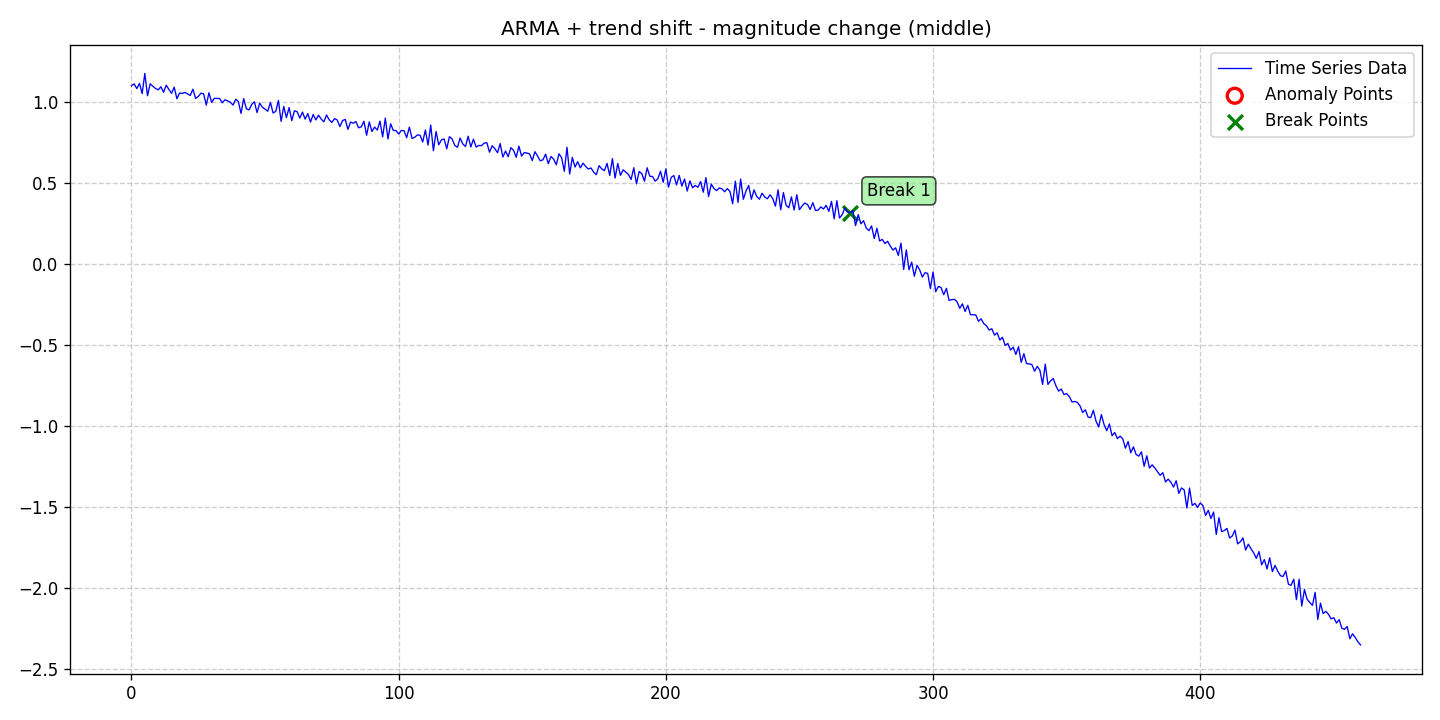

Data behind this chart, as committed beside it:
date, data, stationary, det_lin_up, det_lin_down, det_quad, det_cubic, det_exp, det_damped, stoc_trend, volatility, single_seas, multiple_seas, point_anom_single, point_anom_multi, collect_anom, context_anom, mean_shift, var_shift, trend_shift, point_anom_count, point_anom_location, point_anom_point, collect_anom_count
2020-01-01, 1.102, 0, 0, 0, 0, 0, 0, 0, 0, 0, 0, 0, 0, 0, 0, 0, 0, 0, 1, 0, none, , 0
2020-01-02, 1.114, 0, 0, 0, 0, 0, 0, 0, 0, 0, 0, 0, 0, 0, 0, 0, 0, 0, 1, 0, none, , 0
2020-01-03, 1.085, 0, 0, 0, 0, 0, 0, 0, 0, 0, 0, 0, 0, 0, 0, 0, 0, 0, 1, 0, none, , 0
2020-01-04, 1.117, 0, 0, 0, 0, 0, 0, 0, 0, 0, 0, 0, 0, 0, 0, 0, 0, 0, 1, 0, none, , 0
2020-01-05, 1.054, 0, 0, 0, 0, 0, 0, 0, 0, 0, 0, 0, 0, 0, 0, 0, 0, 0, 1, 0, none, , 0
2020-01-06, 1.179, 0, 0, 0, 0, 0, 0, 0, 0, 0, 0, 0, 0, 0, 0, 0, 0, 0, 1, 0, none, , 0
2020-01-07, 1.041, 0, 0, 0, 0, 0, 0, 0, 0, 0, 0, 0, 0, 0, 0, 0, 0, 0, 1, 0, none, , 0
2020-01-08, 1.115, 0, 0, 0, 0, 0, 0, 0, 0, 0, 0, 0, 0, 0, 0, 0, 0, 0, 1, 0, none, , 0
2020-01-09, 1.1, 0, 0, 0, 0, 0, 0, 0, 0, 0, 0, 0, 0, 0, 0, 0, 0, 0, 1, 0, none, , 0
2020-01-10, 1.086, 0, 0, 0, 0, 0, 0, 0, 0, 0, 0, 0, 0, 0, 0, 0, 0, 0, 1, 0, none, , 0
2020-01-11, 1.077, 0, 0, 0, 0, 0, 0, 0, 0, 0, 0, 0, 0, 0, 0, 0, 0, 0, 1, 0, none, , 0
2020-01-12, 1.097, 0, 0, 0, 0, 0, 0, 0, 0, 0, 0, 0, 0, 0, 0, 0, 0, 0, 1, 0, none, , 0
2020-01-13, 1.063, 0, 0, 0, 0, 0, 0, 0, 0, 0, 0, 0, 0, 0, 0, 0, 0, 0, 1, 0, none, , 0
2020-01-14, 1.106, 0, 0, 0, 0, 0, 0, 0, 0, 0, 0, 0, 0, 0, 0, 0, 0, 0, 1, 0, none, , 0
2020-01-15, 1.081, 0, 0, 0, 0, 0, 0, 0, 0, 0, 0, 0, 0, 0, 0, 0, 0, 0, 1, 0, none, , 0
2020-01-16, 1.056, 0, 0, 0, 0, 0, 0, 0, 0, 0, 0, 0, 0, 0, 0, 0, 0, 0, 1, 0, none, , 0
2020-01-17, 1.094, 0, 0, 0, 0, 0, 0, 0, 0, 0, 0, 0, 0, 0, 0, 0, 0, 0, 1, 0, none, , 0
2020-01-18, 1.023, 0, 0, 0, 0, 0, 0, 0, 0, 0, 0, 0, 0, 0, 0, 0, 0, 0, 1, 0, none, , 0
2020-01-19, 1.058, 0, 0, 0, 0, 0, 0, 0, 0, 0, 0, 0, 0, 0, 0, 0, 0, 0, 1, 0, none, , 0
2020-01-20, 1.055, 0, 0, 0, 0, 0, 0, 0, 0, 0, 0, 0, 0, 0, 0, 0, 0, 0, 1, 0, none, , 0
2020-01-21, 1.062, 0, 0, 0, 0, 0, 0, 0, 0, 0, 0, 0, 0, 0, 0, 0, 0, 0, 1, 0, none, , 0
2020-01-22, 1.052, 0, 0, 0, 0, 0, 0, 0, 0, 0, 0, 0, 0, 0, 0, 0, 0, 0, 1, 0, none, , 0
2020-01-23, 1.043, 0, 0, 0, 0, 0, 0, 0, 0, 0, 0, 0, 0, 0, 0, 0, 0, 0, 1, 0, none, , 0
2020-01-24, 1.082, 0, 0, 0, 0, 0, 0, 0, 0, 0, 0, 0, 0, 0, 0, 0, 0, 0, 1, 0, none, , 0
2020-01-25, 1.025, 0, 0, 0, 0, 0, 0, 0, 0, 0, 0, 0, 0, 0, 0, 0, 0, 0, 1, 0, none, , 0
2020-01-26, 1.036, 0, 0, 0, 0, 0, 0, 0, 0, 0, 0, 0, 0, 0, 0, 0, 0, 0, 1, 0, none, , 0
2020-01-27, 1.057, 0, 0, 0, 0, 0, 0, 0, 0, 0, 0, 0, 0, 0, 0, 0, 0, 0, 1, 0, none, , 0
2020-01-28, 1.053, 0, 0, 0, 0, 0, 0, 0, 0, 0, 0, 0, 0, 0, 0, 0, 0, 0, 1, 0, none, , 0
2020-01-29, 0.9831, 0, 0, 0, 0, 0, 0, 0, 0, 0, 0, 0, 0, 0, 0, 0, 0, 0, 1, 0, none, , 0
2020-01-30, 1.06, 0, 0, 0, 0, 0, 0, 0, 0, 0, 0, 0, 0, 0, 0, 0, 0, 0, 1, 0, none, , 0
2020-01-31, 1, 0, 0, 0, 0, 0, 0, 0, 0, 0, 0, 0, 0, 0, 0, 0, 0, 0, 1, 0, none, , 0
2020-02-01, 1.025, 0, 0, 0, 0, 0, 0, 0, 0, 0, 0, 0, 0, 0, 0, 0, 0, 0, 1, 0, none, , 0
2020-02-02, 1.024, 0, 0, 0, 0, 0, 0, 0, 0, 0, 0, 0, 0, 0, 0, 0, 0, 0, 1, 0, none, , 0
2020-02-03, 1.024, 0, 0, 0, 0, 0, 0, 0, 0, 0, 0, 0, 0, 0, 0, 0, 0, 0, 1, 0, none, , 0
2020-02-04, 0.9979, 0, 0, 0, 0, 0, 0, 0, 0, 0, 0, 0, 0, 0, 0, 0, 0, 0, 1, 0, none, , 0
2020-02-05, 1.016, 0, 0, 0, 0, 0, 0, 0, 0, 0, 0, 0, 0, 0, 0, 0, 0, 0, 1, 0, none, , 0
2020-02-06, 1.01, 0, 0, 0, 0, 0, 0, 0, 0, 0, 0, 0, 0, 0, 0, 0, 0, 0, 1, 0, none, , 0
2020-02-07, 1.001, 0, 0, 0, 0, 0, 0, 0, 0, 0, 0, 0, 0, 0, 0, 0, 0, 0, 1, 0, none, , 0
2020-02-08, 0.9833, 0, 0, 0, 0, 0, 0, 0, 0, 0, 0, 0, 0, 0, 0, 0, 0, 0, 1, 0, none, , 0
2020-02-09, 1.019, 0, 0, 0, 0, 0, 0, 0, 0, 0, 0, 0, 0, 0, 0, 0, 0, 0, 1, 0, none, , 0
2020-02-10, 1.006, 0, 0, 0, 0, 0, 0, 0, 0, 0, 0, 0, 0, 0, 0, 0, 0, 0, 1, 0, none, , 0
2020-02-11, 0.932, 0, 0, 0, 0, 0, 0, 0, 0, 0, 0, 0, 0, 0, 0, 0, 0, 0, 1, 0, none, , 0
2020-02-12, 1.024, 0, 0, 0, 0, 0, 0, 0, 0, 0, 0, 0, 0, 0, 0, 0, 0, 0, 1, 0, none, , 0
2020-02-13, 0.9609, 0, 0, 0, 0, 0, 0, 0, 0, 0, 0, 0, 0, 0, 0, 0, 0, 0, 1, 0, none, , 0
2020-02-14, 0.9538, 0, 0, 0, 0, 0, 0, 0, 0, 0, 0, 0, 0, 0, 0, 0, 0, 0, 1, 0, none, , 0
2020-02-15, 0.9877, 0, 0, 0, 0, 0, 0, 0, 0, 0, 0, 0, 0, 0, 0, 0, 0, 0, 1, 0, none, , 0
2020-02-16, 1.004, 0, 0, 0, 0, 0, 0, 0, 0, 0, 0, 0, 0, 0, 0, 0, 0, 0, 1, 0, none, , 0
2020-02-17, 0.9373, 0, 0, 0, 0, 0, 0, 0, 0, 0, 0, 0, 0, 0, 0, 0, 0, 0, 1, 0, none, , 0
2020-02-18, 0.9956, 0, 0, 0, 0, 0, 0, 0, 0, 0, 0, 0, 0, 0, 0, 0, 0, 0, 1, 0, none, , 0
2020-02-19, 0.9701, 0, 0, 0, 0, 0, 0, 0, 0, 0, 0, 0, 0, 0, 0, 0, 0, 0, 1, 0, none, , 0
2020-02-20, 0.9587, 0, 0, 0, 0, 0, 0, 0, 0, 0, 0, 0, 0, 0, 0, 0, 0, 0, 1, 0, none, , 0
2020-02-21, 0.9458, 0, 0, 0, 0, 0, 0, 0, 0, 0, 0, 0, 0, 0, 0, 0, 0, 0, 1, 0, none, , 0
2020-02-22, 0.9998, 0, 0, 0, 0, 0, 0, 0, 0, 0, 0, 0, 0, 0, 0, 0, 0, 0, 1, 0, none, , 0
2020-02-23, 0.9347, 0, 0, 0, 0, 0, 0, 0, 0, 0, 0, 0, 0, 0, 0, 0, 0, 0, 1, 0, none, , 0
2020-02-24, 0.9445, 0, 0, 0, 0, 0, 0, 0, 0, 0, 0, 0, 0, 0, 0, 0, 0, 0, 1, 0, none, , 0
2020-02-25, 1.012, 0, 0, 0, 0, 0, 0, 0, 0, 0, 0, 0, 0, 0, 0, 0, 0, 0, 1, 0, none, , 0
2020-02-26, 0.883, 0, 0, 0, 0, 0, 0, 0, 0, 0, 0, 0, 0, 0, 0, 0, 0, 0, 1, 0, none, , 0
2020-02-27, 0.9751, 0, 0, 0, 0, 0, 0, 0, 0, 0, 0, 0, 0, 0, 0, 0, 0, 0, 1, 0, none, , 0
2020-02-28, 0.9065, 0, 0, 0, 0, 0, 0, 0, 0, 0, 0, 0, 0, 0, 0, 0, 0, 0, 1, 0, none, , 0
2020-02-29, 0.9682, 0, 0, 0, 0, 0, 0, 0, 0, 0, 0, 0, 0, 0, 0, 0, 0, 0, 1, 0, none, , 0
... 401 more rows
